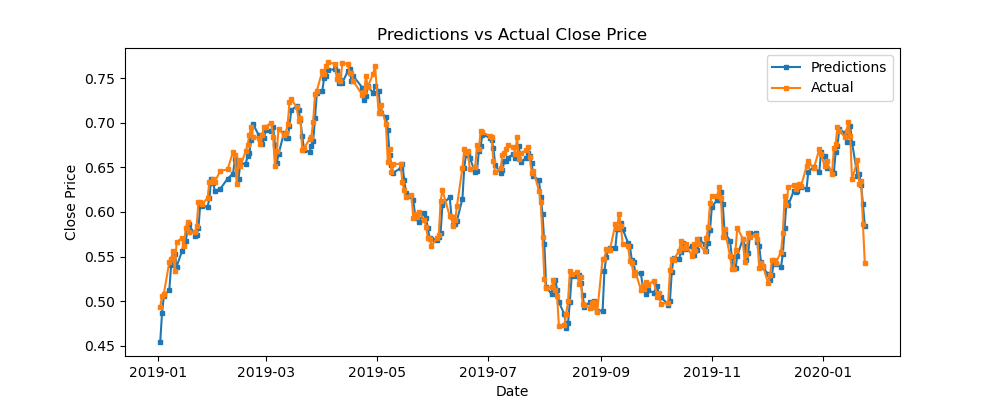

The data file committed next to this chart (first rows):
predictions, actual, difference
0.4541, 0.4933, -0.03917
0.487, 0.506, -0.01903
0.5055, 0.5084, -0.002865
0.5127, 0.544, -0.03127
0.5405, 0.5476, -0.00709
0.5469, 0.5564, -0.009526
0.5523, 0.5341, 0.01827
0.5387, 0.5663, -0.02765
0.5562, 0.5707, -0.01445
0.5662, 0.5618, 0.00435
0.5677, 0.5821, -0.0144
0.5791, 0.5886, -0.009484
0.5861, 0.577, 0.009119
0.5733, 0.5771, -0.00388
0.5742, 0.584, -0.009805
0.5823, 0.6112, -0.02889
0.609, 0.6116, -0.002626
0.6066, 0.6089, -0.002303
0.6056, 0.6156, -0.01008
0.6154, 0.6338, -0.01842
0.637, 0.6331, 0.003933
0.6328, 0.6367, -0.00394
0.6236, 0.634, -0.01043
0.6259, 0.646, -0.02013
0.6373, 0.6477, -0.01037
0.6431, 0.6675, -0.02441
0.6589, 0.6635, -0.004626
0.6544, 0.6313, 0.02314
0.6374, 0.6584, -0.02096
0.6542, 0.6511, 0.00303
0.654, 0.6685, -0.01449
0.6632, 0.6755, -0.01232
0.6666, 0.6868, -0.02023
0.681, 0.6955, -0.01446
0.6986, 0.6841, 0.01444
0.6866, 0.6833, 0.003294
0.6817, 0.6757, 0.006028
0.6757, 0.6866, -0.01091
0.683, 0.6955, -0.01256
0.6915, 0.6956, -0.004118
0.6903, 0.7003, -0.009922
0.6949, 0.6846, 0.0103
0.675, 0.6512, 0.02387
0.655, 0.6678, -0.01286
0.665, 0.6932, -0.02822
0.6891, 0.6863, 0.002791
0.6824, 0.689, -0.006522
0.6832, 0.6987, -0.01549
0.6963, 0.7228, -0.02647
0.7145, 0.7263, -0.01179
0.7187, 0.7174, 0.001242
0.714, 0.7023, 0.01173
0.7028, 0.7049, -0.002076
0.6854, 0.6691, 0.01639
0.6697, 0.6717, -0.002024
0.667, 0.6815, -0.01448
0.6737, 0.6843, -0.0106
0.6791, 0.7011, -0.02194
0.705, 0.7321, -0.02709
0.733, 0.7359, -0.002865
... 203 more rows
